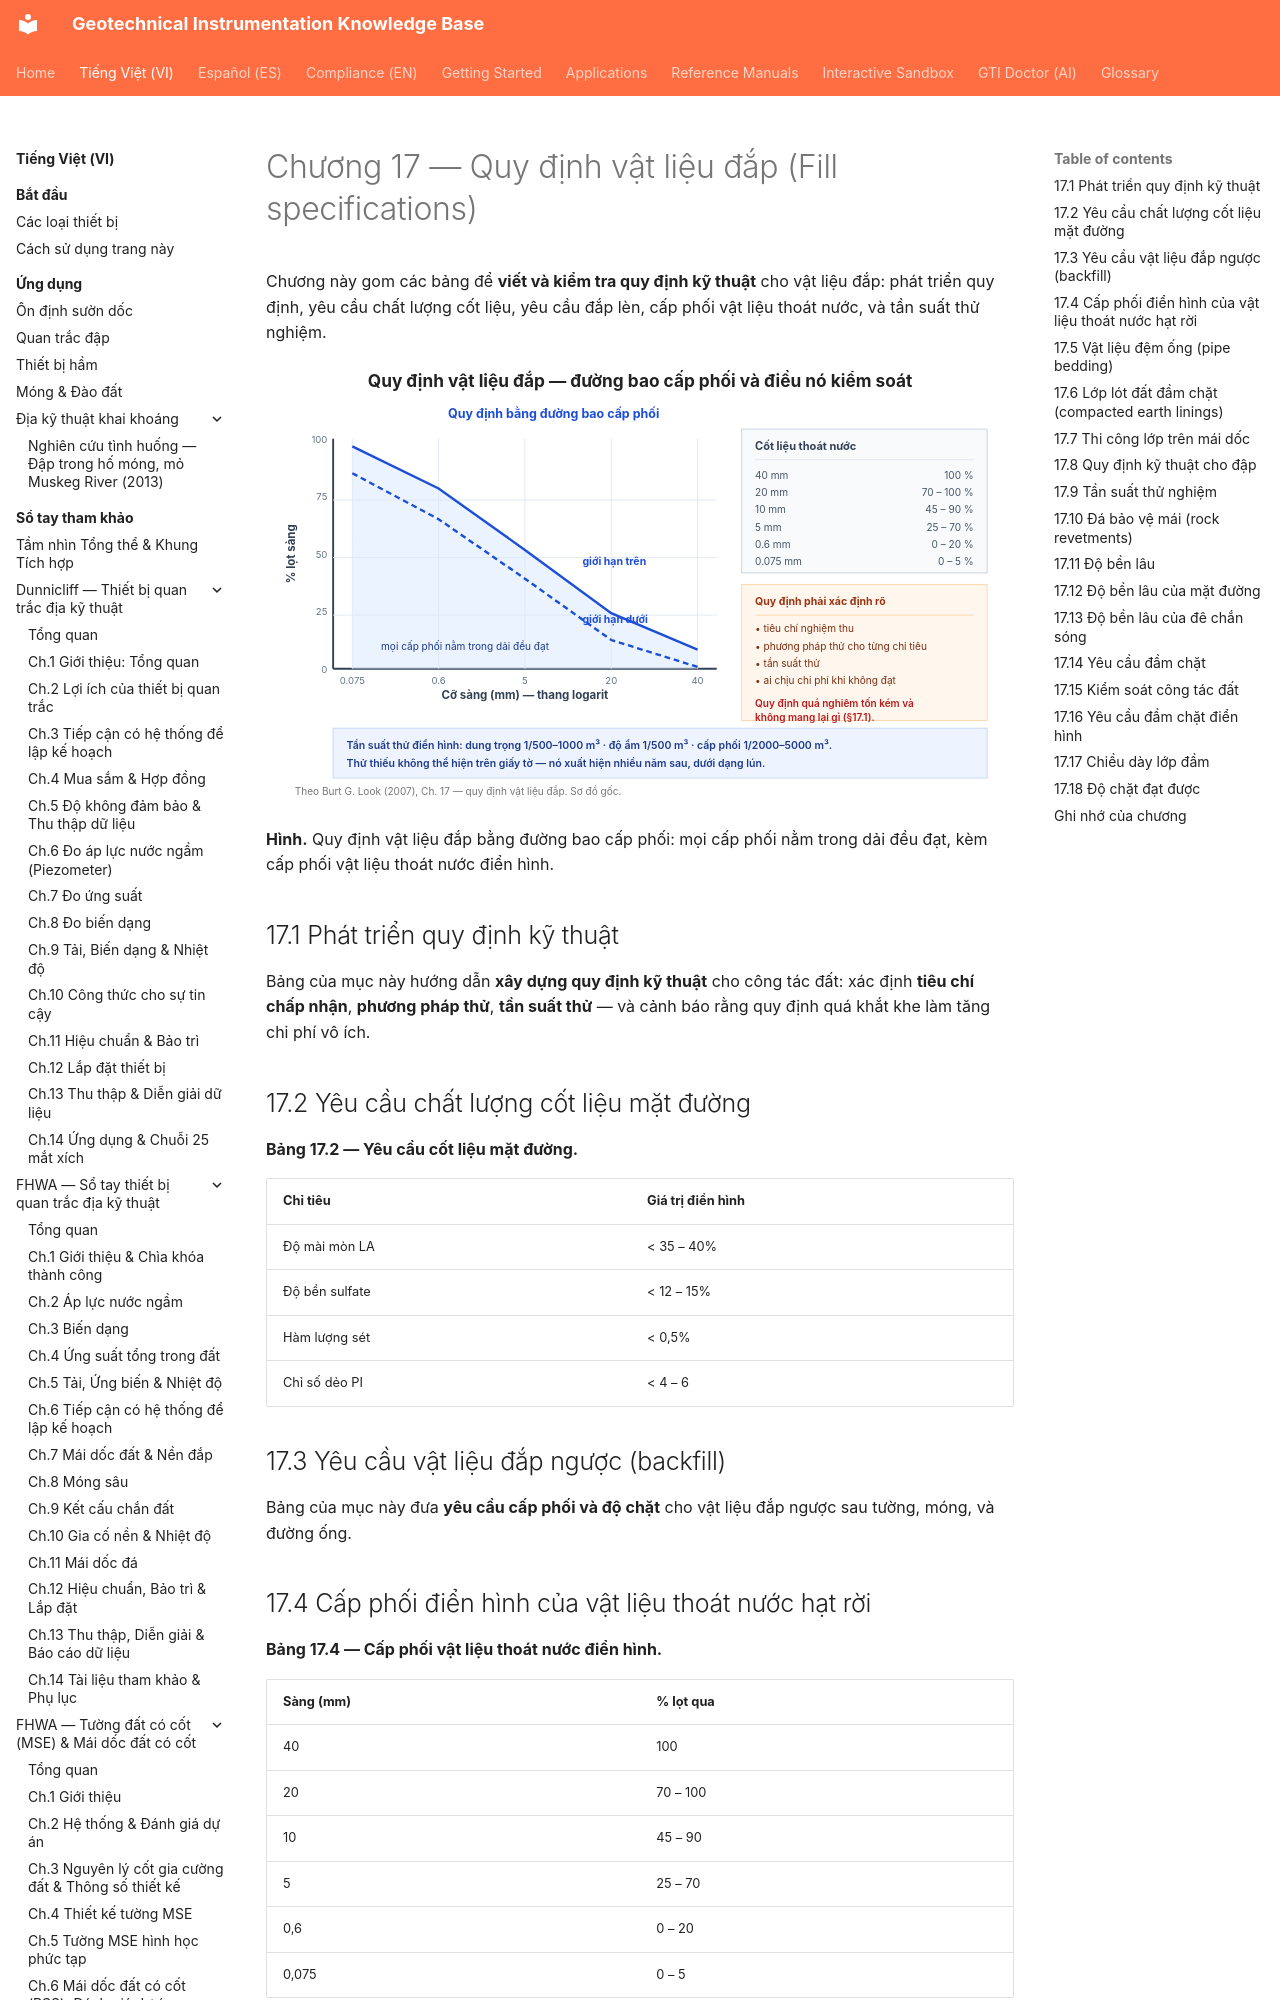

repository: geoinst/geoinst.github.io · page: vi/reference-manuals/burt-look-handbook/chapter-17-fill-specifications/index.html · generator: mkdocs

---
lang: vi
lang_alt: reference-manuals/burt-look-handbook/
---
# Chương 17 — Quy định vật liệu đắp (Fill specifications)

Chương này gom các bảng để **viết và kiểm tra quy định kỹ thuật** cho vật liệu đắp:
phát triển quy định, yêu cầu chất lượng cốt liệu, yêu cầu đắp lèn, cấp phối vật liệu
thoát nước, và tần suất thử nghiệm.

![Figure: burt-ch17-grading-envelope](../../../assets/figures/burt-ch17-grading-envelope.svg)

**Hình.** Quy định vật liệu đắp bằng đường bao cấp phối: mọi cấp phối nằm trong dải đều đạt, kèm cấp phối vật liệu thoát nước điển hình.

## 17.1 Phát triển quy định kỹ thuật

Bảng của mục này hướng dẫn **xây dựng quy định kỹ thuật** cho công tác đất: xác định
**tiêu chí chấp nhận**, **phương pháp thử**, **tần suất thử** — và cảnh báo rằng quy
định quá khắt khe làm tăng chi phí vô ích.
